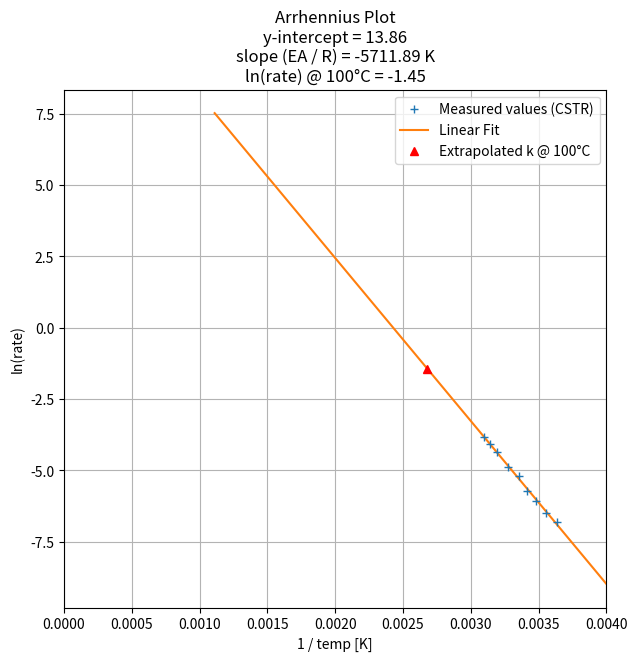

Python code for this plot:
import matplotlib.pyplot as plt
import numpy as np

temp = np.array([2, 8, 14, 20, 25, 32, 40, 45, 50]) + 273.15 # in Kelvins
rate = np.array([0.0011, 0.0015, 0.0023, 0.0033, 0.0055, 0.0076, 0.0127, 0.0171, 0.0219])
ln_rate = np.log(rate)
fc = np.polyfit(1/temp, ln_rate, 1)
inv_temp_bounds = np.array([1/900, 0.004])
fcf = lambda invt: fc[1] + fc[0]*invt #I'm sure there is a better way to do this with linear algebra...
rate_fit = [ fcf(t) for t in inv_temp_bounds]

fig = plt.figure(figsize=(7,7))
fig.subplots_adjust(top=0.85)
ax = fig.add_subplot(1, 1, 1)
ax.plot(1/temp, ln_rate, '+', zorder=4)
ax.plot(inv_temp_bounds, rate_fit, zorder=3)
ax.plot([1/373.15], [fcf(1/373.15)], 'r^', zorder=5)
ax.grid(linestyle='-', color='0.7', zorder=0)
ax.set_xlim(0, 0.004)
ax.set_xlabel('1 / temp [K]')
ax.set_ylabel('ln(rate)')
ax.legend(['Measured values (CSTR)', 'Linear Fit', 'Extrapolated k @ 100°C'])
ax.set_title("Arrhennius Plot\ny-intercept = %2.2f\nslope (EA / R) = %2.2f K\nln(rate) @ 100°C = %2.2f" % (fc[1], fc[0], fcf(1/373.15)))
fig.savefig("arrhenius plot", dpi=144)
